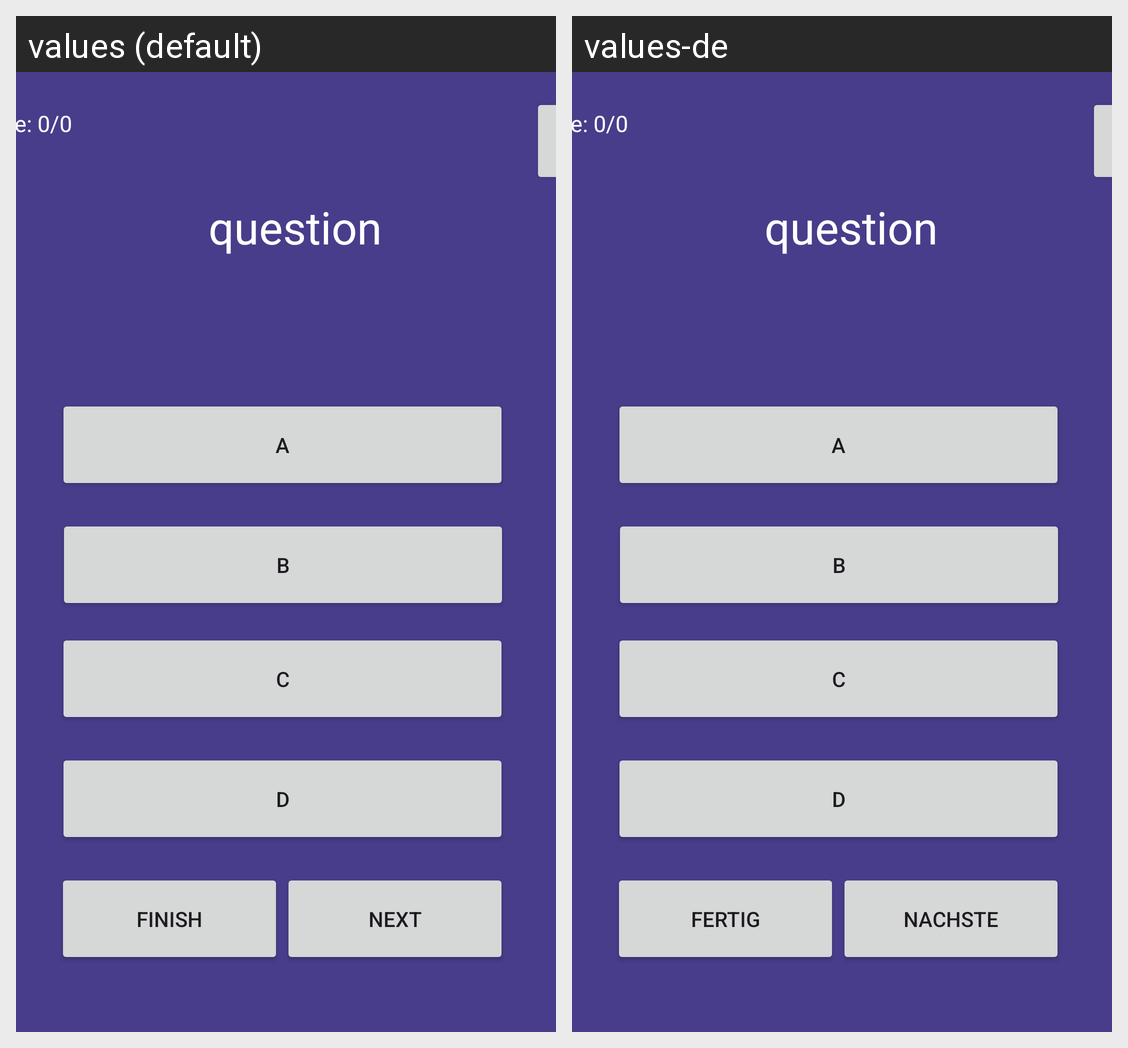

Locale-by-locale string values for the Android screen shown in this grid:
Android screen res/layout/activity_wrong_answers.xml rendered under 2 locales, left to right: values (default), values-de. Device: Nexus 5 (rendered at 1080×1920; each locale shown at half size, 540×960, under a caption strip naming it); theme Theme.QuizMonster.
Strings drawn on this screen, with the default value and each locale's value (text and hints the layout hard-codes, and strings that could not be matched under every locale, appear in the picture but are not listed):

nextBtnWrong
  values: Next
  values-de: Nachste

finishBtnWrong
  values: Finish
  values-de: Fertig
